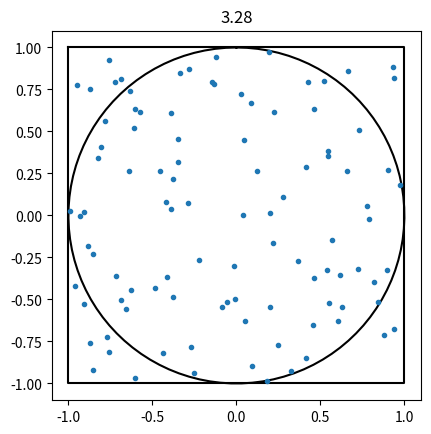
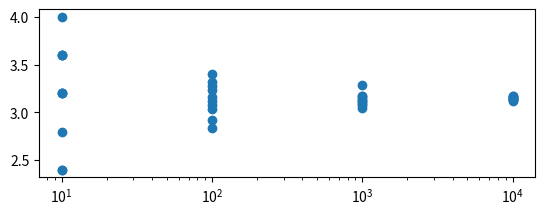

Recreate these plots in Python, in order.
import matplotlib.pyplot as plt
import numpy as np

def plot_pi(n):
    ax = plt.gca()
    ax.set_aspect('equal')
    T=np.linspace(0, 2*np.pi, 100)
    ax.plot(np.sin(T), np.cos(T), color='k')
    ax.plot([-1,-1,1,1,-1], [1,-1, -1,1, 1], color='k')
    points = np.random.uniform(-1, 1, size=(2, n))
    X, Y = points
    ax.plot(X, Y, linestyle='none', marker='.')
    #m=0
    #for x,y in points.T:
    #    if x**2+y**2<1:
    #        m+=1
    m = ((points**2).sum(axis=0) < 1).sum()
    ax.set_title(str(4*m/n))

def calculate_pi(n):
   
    points = np.random.uniform(-1, 1, size=(2, n))
    #m=0
    #for x,y in points.T:
    #    if x**2+y**2<1:
    #        m+=1
    m = ((points**2).sum(axis=0) < 1).sum()
    return 4*m/n

if __name__ == '__main__':
    np.random.seed(42)
    plot_pi(100)
    plt.figure()
    ax= plt.subplot(2,1,1)
    ns = []
    pis = []
    k = 10
    for n in [10, 100, 1000, 10000]:
        for _ in range (k):
            pi = calculate_pi(n)
            ns.append(n)
            pis.append(pi)
    ax.scatter(ns, pis)
    ax.set_xscale('log')
    plt.show()
    


